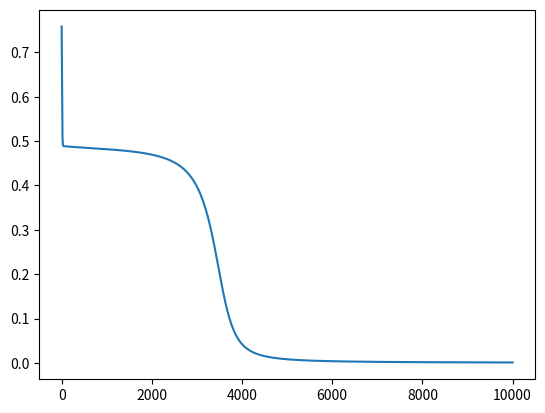

Write the Python code that produced this figure.
#!/usr/bin/python3

import numpy as np
from matplotlib import pyplot as plt
from random import random

class Neuron(object):
    def __init__(self):
        self.weights = []
        self.bias = -1 + random()*2
        self.input = []
        self.output = 0
        self.delta = 0

    def calc_activation(self, arg_output):
        #sigmoid
        return 1.0/(1.0 + np.exp(-arg_output))

    def init_inputs(self, arg_n):
        for n in range(arg_n):
            self.weights.append(-1 + random()*2)
            self.input.append(0)

class Layer(object):
    def __init__(self, arg_n):
        self.neurons = []

        for n in range(arg_n):
            self.neurons.append(Neuron())

class Network(object):
    def __init__(self, arg_input, arg_hidden, arg_output):
        self.hidden_layers = []

        input_layer = arg_input

        for n_hidden in arg_hidden:            
            hl = Layer(n_hidden)
            for neuron in hl.neurons:
                neuron.init_inputs(input_layer)

            self.hidden_layers.append(hl)

            input_layer = len(hl.neurons)

        self.output_layer = Layer(arg_output)

        for neuron in self.output_layer.neurons:
            neuron.init_inputs(len(self.hidden_layers[-1].neurons))

    def forward_pass(self, arg_input):
        input = arg_input
        output = []

        for layer in self.hidden_layers:
            new_inputs = []
            for neuron in layer.neurons:
                neuron.input = input
                neuron.output = neuron.bias + np.dot(neuron.input, neuron.weights)
                neuron.output = neuron.calc_activation(neuron.output)
                new_inputs.append(neuron.output)

            input = new_inputs

        for neuron in self.output_layer.neurons:
            neuron.input = input
            neuron.output = neuron.bias + np.dot(neuron.input, neuron.weights)
            neuron.output = neuron.calc_activation(neuron.output)
            output.append(neuron.output)

        return output
            
    def backprop(self, arg_input, arg_output, arg_rate=0.1):
        target_output = arg_output
        self.forward_pass(arg_input)

        #output layer
        for neuron, target_output in zip(self.output_layer.neurons, arg_output):
            neuron.delta = (target_output - neuron.output) * neuron.output * (1 - neuron.output)            
            new_weights = []
            for w, x in zip(neuron.weights, neuron.input):                
                w += arg_rate * neuron.delta * x               
                new_weights.append(w)

            neuron.weights = new_weights

            # bias
            neuron.bias += arg_rate * neuron.delta

        downstream = self.output_layer.neurons

        #hidden layers back to front
        for layer in reversed(self.hidden_layers):
            for i, neuron in enumerate(layer.neurons):
                delta = neuron.output * (1 - neuron.output) 

                #downstream
                sum_downstream = 0
                for neuron_down in downstream:
                    sum_downstream += neuron_down.delta * neuron_down.weights[i]

                neuron.delta = delta * sum_downstream
                new_weights = []
                for w, x in zip(neuron.weights, neuron.input):                   
                    w += arg_rate * neuron.delta * x
                    new_weights.append(w)

                neuron.weights = new_weights

                #bias
                neuron.bias += arg_rate * neuron.delta

            downstream = layer.neurons

    def train(self, arg_inputs, arg_output, arg_n = 100):
        errors = []

        for n in range(arg_n):
            error = 0
            for input, output in zip(arg_inputs, arg_output):
                self.backprop(input, output)
                error += self.calc_error(output, self.forward_pass(input))

            errors.append(error)

        return errors
            

    def calc_error(self, arg_target_output, arg_output):
        error = 0

        for target, out in zip(arg_target_output, arg_output):
            error += np.square(target - out)

        return error/2

def main():
    network = Network(2, [10,10], 1)

    #xor
    input = [[0, 0], [0, 1], [1, 0], [1, 1]]
    output = [[0], [1], [1], [0]]

    errors = network.train(input, output, 10000)

    for i in input:
        network.train(input, output, 1)
        print(i, network.forward_pass(i))

    plt.plot(errors)
    plt.show()

if __name__=="__main__":
    main()